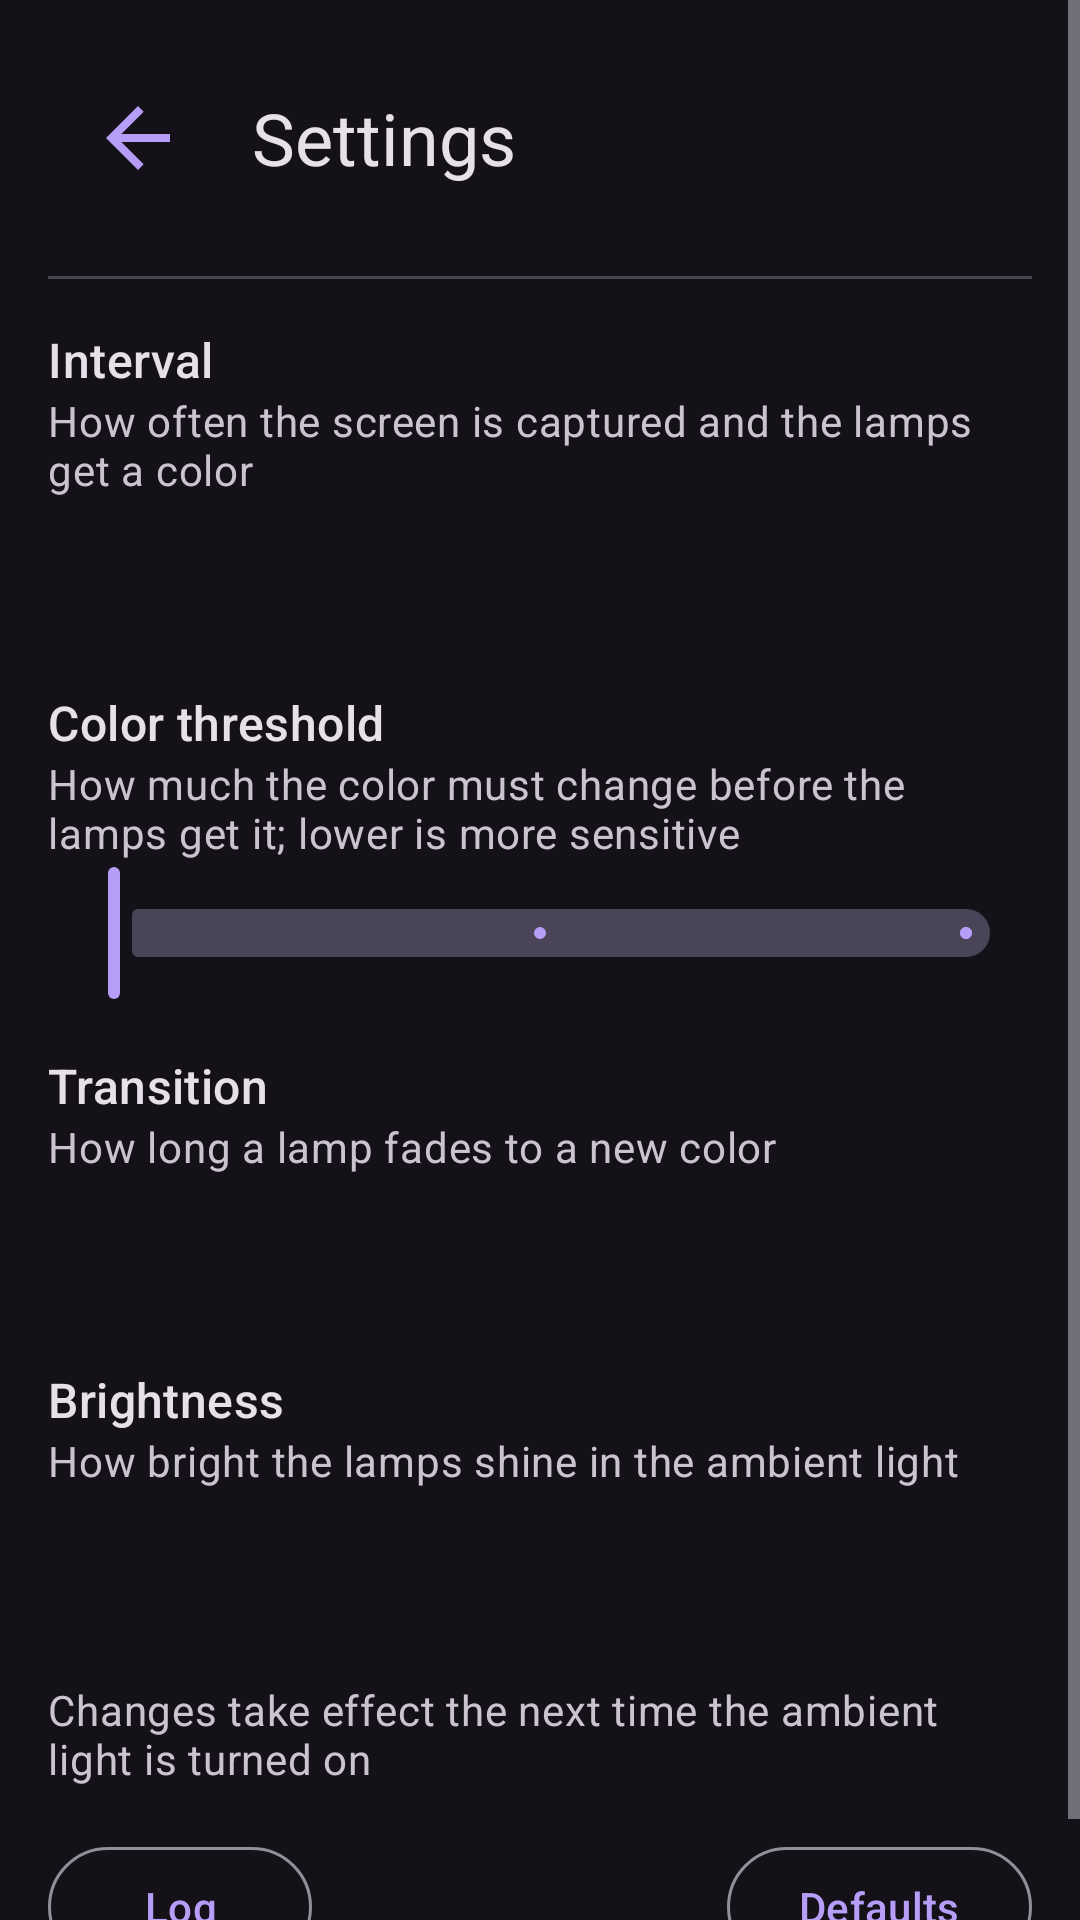

Here is an Android app screen rendered from its layout file. Give the layout XML and the strings, colors and styles it references.
<!-- AndroidManifest.xml: application theme Theme.AmbientLight -->
<!-- res/layout/activity_settings.xml -->
<?xml version="1.0" encoding="utf-8"?>

<ScrollView xmlns:android="http://schemas.android.com/apk/res/android"
    xmlns:app="http://schemas.android.com/apk/res-auto"
    android:layout_width="match_parent"
    android:layout_height="match_parent"
    android:fitsSystemWindows="true">

    <LinearLayout
        android:layout_width="match_parent"
        android:layout_height="wrap_content"
        android:orientation="vertical"
        android:paddingHorizontal="@dimen/screen_padding_horizontal"
        android:paddingVertical="@dimen/screen_padding_vertical">

        <LinearLayout
            android:layout_width="match_parent"
            android:layout_height="wrap_content"
            android:gravity="center_vertical"
            android:orientation="horizontal">

            <com.google.android.material.button.MaterialButton
                android:id="@+id/back_button"
                style="?attr/materialIconButtonStyle"
                android:layout_width="wrap_content"
                android:layout_height="wrap_content"
                android:contentDescription="@string/back"
                app:icon="@drawable/ic_button_back_24" />

            <TextView
                android:layout_width="wrap_content"
                android:layout_height="wrap_content"
                android:layout_marginStart="8dp"
                android:text="@string/settings"
                android:textAppearance="?attr/textAppearanceHeadlineSmall" />
        </LinearLayout>

        <com.google.android.material.divider.MaterialDivider
            android:layout_width="match_parent"
            android:layout_height="wrap_content"
            android:layout_marginVertical="16dp" />

        
        <LinearLayout
            android:layout_width="match_parent"
            android:layout_height="wrap_content"
            android:orientation="horizontal">

            <TextView
                android:layout_width="0dp"
                android:layout_height="wrap_content"
                android:layout_weight="1"
                android:text="@string/color_interval"
                android:textAppearance="?attr/textAppearanceTitleMedium" />

            <TextView
                android:id="@+id/interval_value"
                android:layout_width="wrap_content"
                android:layout_height="wrap_content"
                android:textAppearance="?attr/textAppearanceTitleMedium" />
        </LinearLayout>

        <TextView
            android:layout_width="match_parent"
            android:layout_height="wrap_content"
            android:text="@string/color_interval_hint"
            android:textAppearance="?attr/textAppearanceBodyMedium"
            android:textColor="?attr/colorOnSurfaceVariant" />

        
        <com.google.android.material.slider.Slider
            android:id="@+id/interval_slider"
            android:layout_width="match_parent"
            android:layout_height="wrap_content"
            android:contentDescription="@string/color_interval"
            android:focusedByDefault="true"
            android:stepSize="50"
            app:labelBehavior="gone" />

        
        <LinearLayout
            android:layout_width="match_parent"
            android:layout_height="wrap_content"
            android:layout_marginTop="16dp"
            android:orientation="horizontal">

            <TextView
                android:layout_width="0dp"
                android:layout_height="wrap_content"
                android:layout_weight="1"
                android:text="@string/min_delta_e"
                android:textAppearance="?attr/textAppearanceTitleMedium" />

            <TextView
                android:id="@+id/delta_e_value"
                android:layout_width="wrap_content"
                android:layout_height="wrap_content"
                android:textAppearance="?attr/textAppearanceTitleMedium" />
        </LinearLayout>

        <TextView
            android:layout_width="match_parent"
            android:layout_height="wrap_content"
            android:text="@string/min_delta_e_hint"
            android:textAppearance="?attr/textAppearanceBodyMedium"
            android:textColor="?attr/colorOnSurfaceVariant" />

        
        <com.google.android.material.slider.Slider
            android:id="@+id/delta_e_slider"
            android:layout_width="match_parent"
            android:layout_height="wrap_content"
            android:contentDescription="@string/min_delta_e"
            android:stepSize="0.5"
            app:labelBehavior="gone" />

        
        <LinearLayout
            android:layout_width="match_parent"
            android:layout_height="wrap_content"
            android:layout_marginTop="16dp"
            android:orientation="horizontal">

            <TextView
                android:layout_width="0dp"
                android:layout_height="wrap_content"
                android:layout_weight="1"
                android:text="@string/transition"
                android:textAppearance="?attr/textAppearanceTitleMedium" />

            <TextView
                android:id="@+id/transition_value"
                android:layout_width="wrap_content"
                android:layout_height="wrap_content"
                android:textAppearance="?attr/textAppearanceTitleMedium" />
        </LinearLayout>

        <TextView
            android:layout_width="match_parent"
            android:layout_height="wrap_content"
            android:text="@string/transition_hint"
            android:textAppearance="?attr/textAppearanceBodyMedium"
            android:textColor="?attr/colorOnSurfaceVariant" />

        
        <com.google.android.material.slider.Slider
            android:id="@+id/transition_slider"
            android:layout_width="match_parent"
            android:layout_height="wrap_content"
            android:contentDescription="@string/transition"
            android:stepSize="50"
            app:labelBehavior="gone" />

        
        <LinearLayout
            android:layout_width="match_parent"
            android:layout_height="wrap_content"
            android:layout_marginTop="16dp"
            android:orientation="horizontal">

            <TextView
                android:layout_width="0dp"
                android:layout_height="wrap_content"
                android:layout_weight="1"
                android:text="@string/brightness"
                android:textAppearance="?attr/textAppearanceTitleMedium" />

            <TextView
                android:id="@+id/brightness_value"
                android:layout_width="wrap_content"
                android:layout_height="wrap_content"
                android:textAppearance="?attr/textAppearanceTitleMedium" />
        </LinearLayout>

        <TextView
            android:layout_width="match_parent"
            android:layout_height="wrap_content"
            android:text="@string/brightness_hint"
            android:textAppearance="?attr/textAppearanceBodyMedium"
            android:textColor="?attr/colorOnSurfaceVariant" />

        
        <com.google.android.material.slider.Slider
            android:id="@+id/brightness_slider"
            android:layout_width="match_parent"
            android:layout_height="wrap_content"
            android:contentDescription="@string/brightness"
            android:stepSize="5"
            app:labelBehavior="gone" />

        <TextView
            android:layout_width="match_parent"
            android:layout_height="wrap_content"
            android:layout_marginTop="16dp"
            android:text="@string/settings_apply_note"
            android:textAppearance="?attr/textAppearanceBodyMedium"
            android:textColor="?attr/colorOnSurfaceVariant" />

        <LinearLayout
            android:layout_width="match_parent"
            android:layout_height="wrap_content"
            android:layout_marginTop="16dp"
            android:orientation="horizontal">

            <com.google.android.material.button.MaterialButton
                android:id="@+id/log_button"
                style="?attr/materialButtonOutlinedStyle"
                android:layout_width="wrap_content"
                android:layout_height="wrap_content"
                android:text="@string/log" />

            <Space
                android:layout_width="0dp"
                android:layout_height="0dp"
                android:layout_weight="1" />

            <com.google.android.material.button.MaterialButton
                android:id="@+id/reset_button"
                style="?attr/materialButtonOutlinedStyle"
                android:layout_width="wrap_content"
                android:layout_height="wrap_content"
                android:text="@string/reset_defaults" />
        </LinearLayout>
    </LinearLayout>
</ScrollView>
<!-- resources referenced by this layout -->
<resources>
  <dimen name="screen_padding_horizontal">16dp</dimen>
  <dimen name="screen_padding_vertical">16dp</dimen>
  <!-- drawable ic_button_back_24 (drawable) -->
  <vector xmlns:android="http://schemas.android.com/apk/res/android"
      android:width="24dp"
      android:height="24dp"
      android:autoMirrored="true"
      android:viewportWidth="24"
      android:viewportHeight="24">
      <path
          android:fillColor="@android:color/white"
          android:pathData="M20,11H7.83l5.59,-5.59L12,4l-8,8 8,8 1.41,-1.41L7.83,13H20v-2z" />
  </vector>
  <string name="back">Back</string>
  <string name="brightness">Brightness</string>
  <string name="brightness_hint">How bright the lamps shine in the ambient light</string>
  <string name="color_interval">Interval</string>
  <string name="color_interval_hint">How often the screen is captured and the lamps get a color</string>
  <string name="log">Log</string>
  <string name="min_delta_e">Color threshold</string>
  <string name="min_delta_e_hint">How much the color must change before the lamps get it; lower is more sensitive</string>
  <string name="reset_defaults">Defaults</string>
  <string name="settings">Settings</string>
  <string name="settings_apply_note">Changes take effect the next time the ambient light is turned on</string>
  <string name="transition">Transition</string>
  <string name="transition_hint">How long a lamp fades to a new color</string>
  <style name="Theme.AmbientLight" parent="Theme.Material3.Dark.NoActionBar">
          <item name="colorPrimary">@color/lavender</item>
          
          <item name="android:statusBarColor">?android:attr/colorBackground</item>
          <item name="android:navigationBarColor">?android:attr/colorBackground</item>
          <item name="materialIconButtonStyle">@style/Widget.AmbientLight.IconButton</item>
      </style>
  <color name="lavender">#FFB69DF8</color>
  <style name="Widget.AmbientLight.IconButton" parent="Widget.Material3.Button.IconButton">
          <item name="iconSize">32dp</item>
      </style>
</resources>
